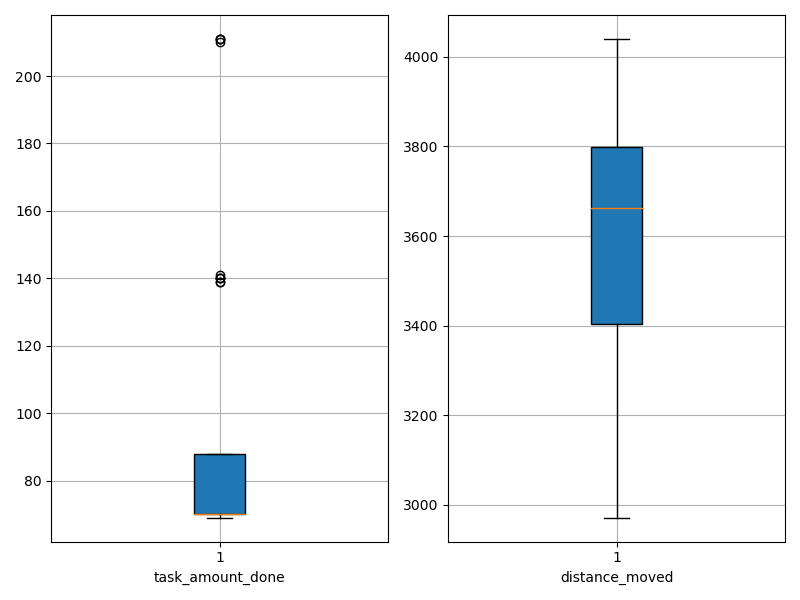

The data file committed next to this chart (first rows):
agent_id, task_amount_done, distance_moved
0, 69.0, 3550
1, 71.0, 3131
2, 70.0, 3894
3, 70.0, 3836
4, 70.0, 3586
5, 70.0, 3754
6, 211.0, 3142
7, 70.0, 3486
8, 69.0, 3918
9, 211.0, 3015
10, 70.0, 3973
11, 70.0, 3536
12, 70.0, 3188
13, 211.0, 3233
14, 70.0, 3716
15, 70.0, 3360
16, 70.0, 3712
17, 70.0, 3906
18, 69.0, 3738
19, 70.0, 3145
20, 70.0, 3775
21, 69.0, 3906
22, 140.0, 3109
23, 210.0, 2972
24, 139.0, 3465
25, 71.0, 3785
26, 70.0, 3767
27, 69.0, 3936
28, 70.0, 3743
29, 70.0, 3768
30, 71.0, 3550
31, 69.0, 3695
32, 140.0, 3082
33, 71.0, 4040
34, 140.0, 3418
35, 141.0, 3531
36, 70.0, 3507
37, 69.0, 3915
38, 71.0, 4036
39, 139.0, 3631
